Run: headless pygame with SDL's dummy video driver; simulated clock (each Clock.tick advances the game by its frame time, no real sleeping); random seed 0; keys injected as events and as key.get_pressed() state; no mouse input.
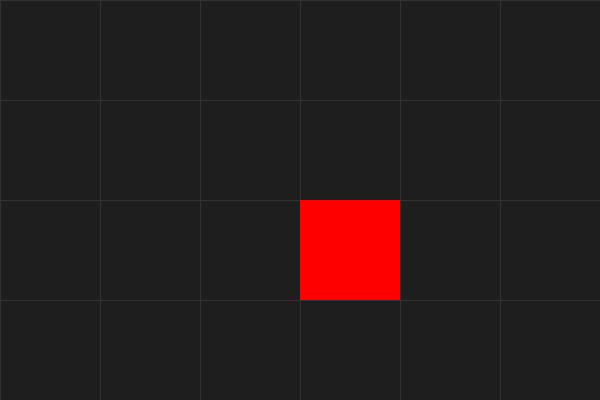
Frame 1 of 4 · flips 1–60 · no input
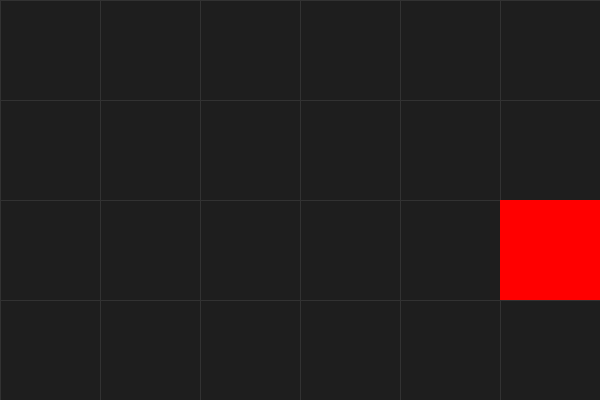
Frame 2 of 4 · flips 61–180 · tapped SPACE, RETURN · held RIGHT (→), D
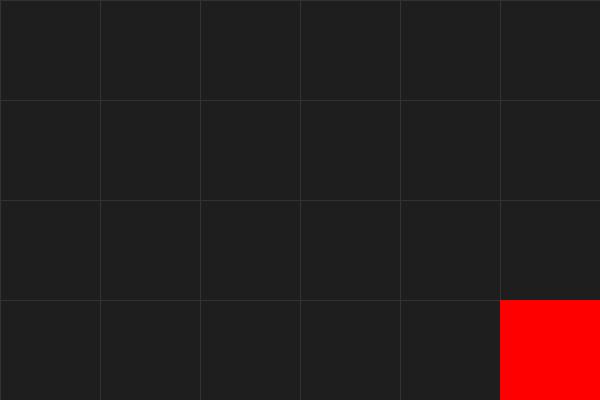
Frame 3 of 4 · flips 181–300 · held DOWN (↓), S
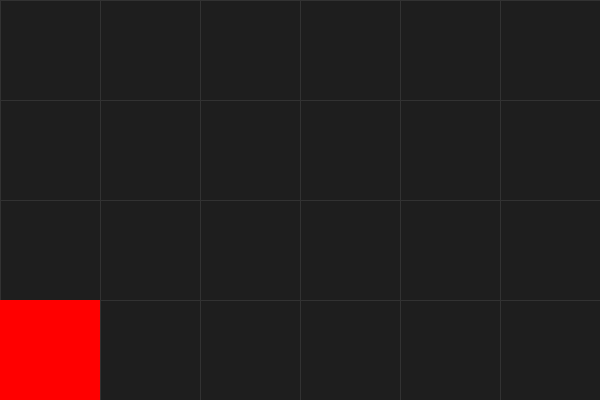
Frame 4 of 4 · flips 301–420 · held LEFT (←), A, UP (↑), W

The pygame program that drew these frames:

# I acknowledge the use of ChatGPT (GPT-5, OpenAI, https://chat.openai.com/) to assist in creating this file.

import pygame
import sys

# Grid constants
CELL_SIZE = 100
GRID_WIDTH, GRID_HEIGHT = 6, 4   # 6x4 grid -> 600x400 window
WIDTH, HEIGHT = GRID_WIDTH * CELL_SIZE, GRID_HEIGHT * CELL_SIZE

APPLE_COLOR = (255, 0, 0)
BG_COLOR = (30, 30, 30)

def main():
    pygame.init()
    screen = pygame.display.set_mode((WIDTH, HEIGHT))
    pygame.display.set_caption("Snake Escape (Grid Version)")

    clock = pygame.time.Clock()

    # Player (apple) starts at center cell
    apple_x, apple_y = GRID_WIDTH // 2, GRID_HEIGHT // 2

    running = True
    while running:
        for event in pygame.event.get():
            if event.type == pygame.QUIT:
                pygame.quit()
                sys.exit()

        keys = pygame.key.get_pressed()
        moved = False

        if keys[pygame.K_LEFT]:
            apple_x -= 1
            moved = True
        elif keys[pygame.K_RIGHT]:
            apple_x += 1
            moved = True
        elif keys[pygame.K_UP]:
            apple_y -= 1
            moved = True
        elif keys[pygame.K_DOWN]:
            apple_y += 1
            moved = True

        # Clamp within grid bounds
        apple_x = max(0, min(GRID_WIDTH - 1, apple_x))
        apple_y = max(0, min(GRID_HEIGHT - 1, apple_y))

        # Redraw
        screen.fill(BG_COLOR)

        # Draw grid lines
        for x in range(0, WIDTH, CELL_SIZE):
            pygame.draw.line(screen, (50, 50, 50), (x, 0), (x, HEIGHT))
        for y in range(0, HEIGHT, CELL_SIZE):
            pygame.draw.line(screen, (50, 50, 50), (0, y), (WIDTH, y))

        # Draw apple
        rect = pygame.Rect(apple_x * CELL_SIZE, apple_y * CELL_SIZE, CELL_SIZE, CELL_SIZE)
        pygame.draw.rect(screen, APPLE_COLOR, rect)

        pygame.display.flip()

        # Slow down to grid pace
        if moved:
            pygame.time.wait(200)  # 200ms delay for grid steps

        clock.tick(30)

if __name__ == "__main__":
    main()
